Run: headless pygame with SDL's dummy video driver; simulated clock (each Clock.tick advances the game by its frame time, no real sleeping); random seed 0; keys injected as events and as key.get_pressed() state; mouse plan: one left click at the window centre at the start of phase 2, then a move to the lower-right quarter at the start of phase 3.
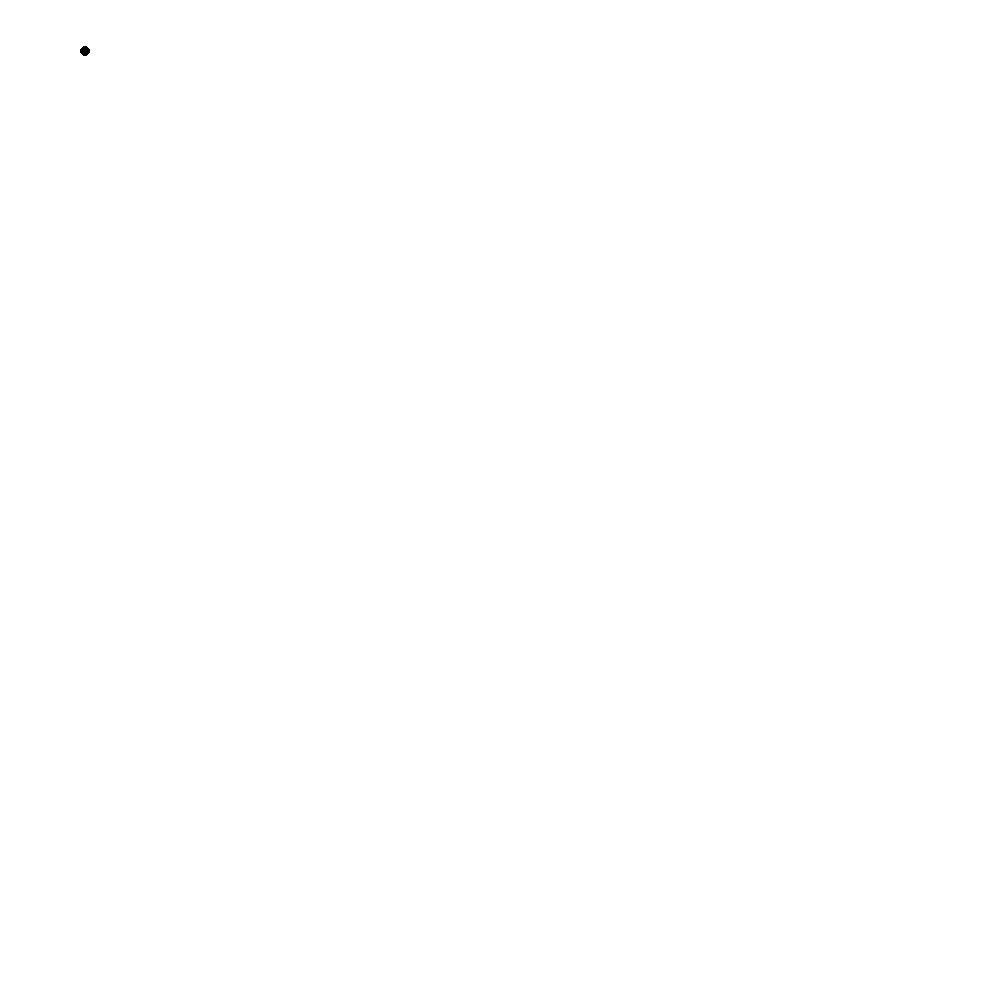
Frame 1 of 4 · flips 1–60 · no input
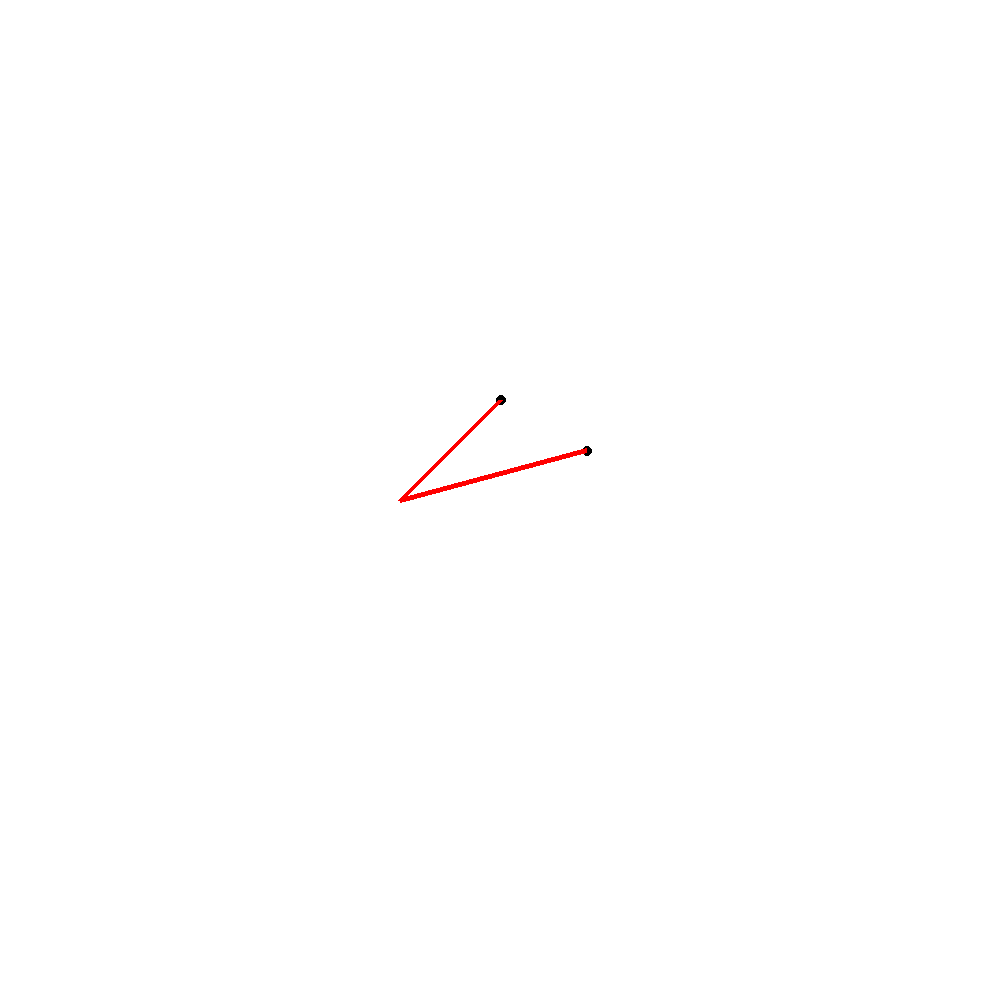
Frame 2 of 4 · flips 61–180 · clicked the window centre · tapped SPACE, RETURN · held RIGHT (→), D
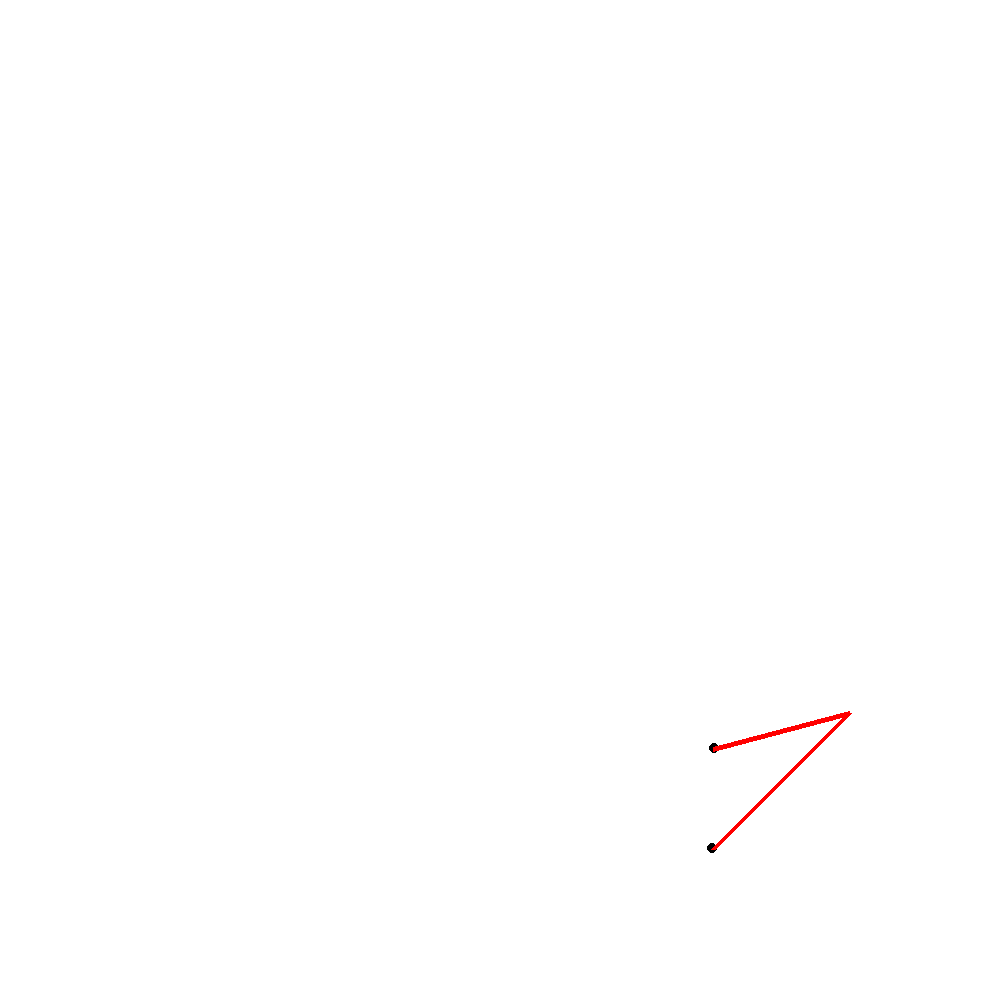
Frame 3 of 4 · flips 181–300 · moved the mouse to the lower-right quarter · held DOWN (↓), S
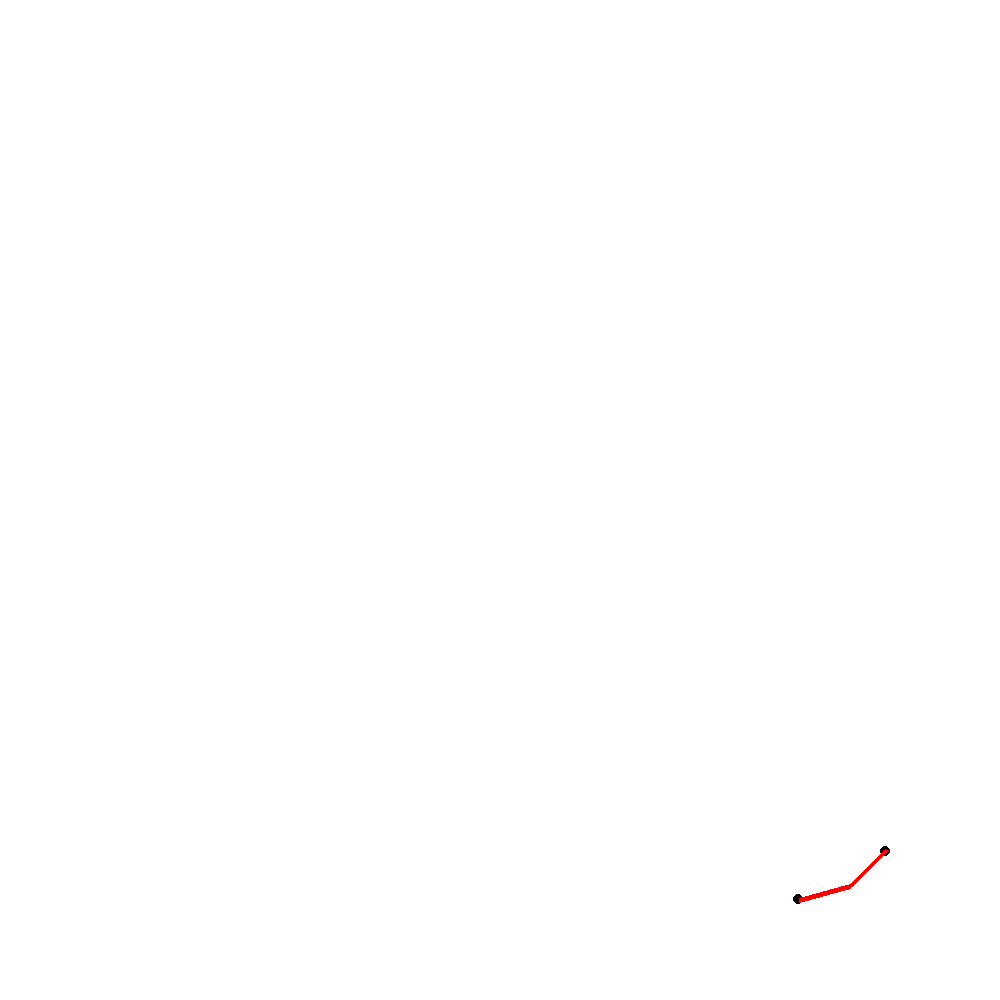
Frame 4 of 4 · flips 301–420 · held LEFT (←), A, UP (↑), W

The pygame program that drew these frames:

import math
import pygame

pygame.init()

bg = (255, 255, 255)
orbit_col = (0, 0, 0)
RED = (255,0,0)

size = [1000, 1000]
screen = pygame.display.set_mode(size)
screen.fill(bg)
pygame.display.set_caption("Orbits")

run = True

clock = pygame.time.Clock()

ORBIT_RADIUS = 100
ELECTRON_SIZE = 5
ROTATION_SPEED = 1
ELECTRONS = []

class Electron():
    def __init__(self):
        self.angle = 0
        self.reactivity = 0

    def draw(self):
        mx,my = pygame.mouse.get_pos()
        orbit_pos = [self.get_x(mx), self.get_y(my)]
        pygame.draw.circle(screen, orbit_col, orbit_pos, ELECTRON_SIZE, 0)

        self.angle += ROTATION_SPEED
    
    def get_x(self, mx):
        sine_of_orbit_degree = math.sin(self.angle * 0.0174532925)
        return mx + (sine_of_orbit_degree * ORBIT_RADIUS)

    def get_y(self, my):
        cosine_of_orbit_degree = math.cos(self.angle * 0.0174532925)
        return my + (cosine_of_orbit_degree * ORBIT_RADIUS)
    
    def get_angle(self):
        if len(ELECTRONS) == 1:
            pass
        else:
            mx,my = pygame.mouse.get_pos()
            closest_distance = ORBIT_RADIUS * 2
            for i in range(len(ELECTRONS)):
                x1 = self.get_x(mx)
                y1 = self.get_y(my)
                x2 = ELECTRONS[i].get_y(my)
                y2 = ELECTRONS[i].get_x(mx)
                distance_to_neighbour = math.sqrt( ((x2 - x1) ** 2) + ((y2 - y1) ** 2) )


                if distance_to_neighbour < closest_distance:
                    pygame.draw.line(screen, RED, [y2, x2], [y1, x1], 5)
        
        


ELECTRONS.append(Electron())

while run:
    for event in pygame.event.get():
        if event.type == pygame.QUIT:
            run = False
        if event.type == pygame.MOUSEBUTTONDOWN:
            ELECTRONS.append(Electron())

    screen.fill(bg)

    for i in range(len(ELECTRONS)):
        ELECTRONS[i].draw()

    ELECTRONS[0].get_angle()

    pygame.display.update()

    clock.tick(120)


pygame.quit
